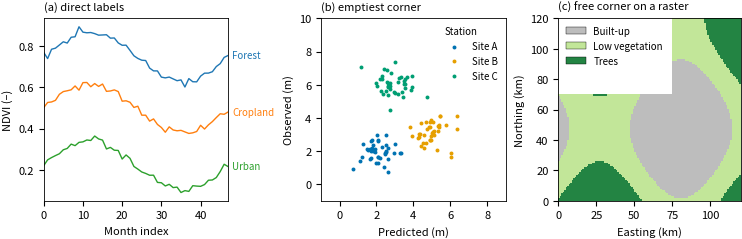
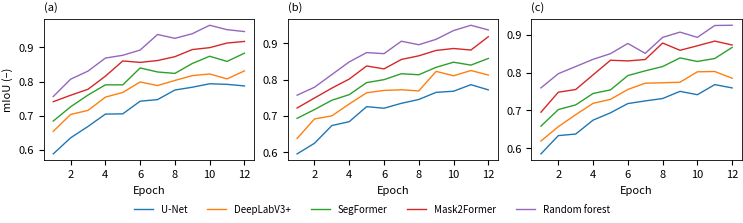

Recreate these plots in Python, in order.
"""Legend and colorbar layout helpers for publication figures (matplotlib).

Self-contained: needs only numpy and matplotlib. Run directly for two example figures:
    python legend_layout.py

Main entry points
    place_legend()      one legend for one axes, in the emptiest corner or outside
    legend_outside()    one shared legend for the whole figure, below / above / right / left
    collect_handles()   merge and de-duplicate handles from several panels
    categorical_handles()  patches for classified maps (class_colors, class_names)
    direct_labels()     label lines at their right-hand end instead of using a legend
    add_colorbar()      colorbar that keeps the map's size and aligns with it
    check_legends()     report legends that cover data, overlap, run off the figure, etc.
"""
from __future__ import annotations

import math

import matplotlib as mpl
import matplotlib.pyplot as plt
import matplotlib.ticker  # noqa: F401  (used by the examples)
import numpy as np
from matplotlib.font_manager import FontProperties
from matplotlib.patches import Patch
from matplotlib.transforms import Bbox

MM_PER_INCH = 25.4

# Preference order when several corners are equally empty
_CORNERS = ["upper right", "upper left", "lower right", "lower left",
            "upper center", "lower center", "center right", "center left"]


# ---------------------------------------------------------------------------
# small helpers
# ---------------------------------------------------------------------------
def _fontsize(fontsize) -> float:
    """Resolve a size such as 7, 'small' or None (rcParams legend.fontsize) to points."""
    if fontsize is None:
        fontsize = mpl.rcParams["legend.fontsize"]
    return FontProperties(size=fontsize).get_size_in_points()


def _renderer(fig):
    fig.canvas.draw()
    return fig.canvas.get_renderer()


def _frac_bbox(fig, bbox_display: Bbox) -> Bbox:
    return bbox_display.transformed(fig.transFigure.inverted())


def _is_constrained(fig) -> bool:
    eng = fig.get_layout_engine()
    return eng is not None and type(eng).__name__ == "ConstrainedLayoutEngine"


def _left_title(leg):
    """Left-align the legend title with its entries (matplotlib centres it by default)."""
    try:
        leg._legend_box.align = "left"
    except AttributeError:  # private attribute; harmless if matplotlib changes it
        pass
    return leg


def collect_handles(axes):
    """Merge legend entries from several axes, keeping the first handle for each label.

    Entries whose label starts with an underscore are skipped (matplotlib convention).
    Returns (handles, labels). Remove the per-axes legends first with remove_axes_legends().
    """
    seen: dict = {}
    for ax in np.atleast_1d(axes).ravel():
        handles, labels = ax.get_legend_handles_labels()
        for h, lab in zip(handles, labels):
            if lab and not lab.startswith("_") and lab not in seen:
                seen[lab] = h
    return list(seen.values()), list(seen.keys())


def remove_axes_legends(axes) -> None:
    for ax in np.atleast_1d(axes).ravel():
        leg = ax.get_legend()
        if leg is not None:
            leg.remove()


def categorical_handles(class_colors: dict, class_names: dict):
    """Square colour patches for a classified or segmentation map, ordered by class value."""
    values = sorted(class_colors)
    handles = [Patch(facecolor=class_colors[v], edgecolor="black", linewidth=0.3) for v in values]
    return handles, [class_names[v] for v in values]


def auto_ncol(labels, avail_in: float, fontsize: float = 7, handle_in: float = 0.35,
              gap_in: float = 0.25) -> int:
    """Largest number of columns whose total width fits in `avail_in` inches.

    Width is estimated from label length (about 0.55 em per character), which is
    accurate enough to choose between 1, 2, 3... columns.
    """
    labels = [str(lab) for lab in labels]
    n = len(labels)
    if n == 0:
        return 1
    char_w = 0.55 * fontsize / 72.0
    widths = [len(lab) * char_w + handle_in + gap_in for lab in labels]
    for ncol in range(n, 0, -1):
        rows = math.ceil(n / ncol)
        cols = [widths[i * rows:(i + 1) * rows] for i in range(ncol)]
        if sum(max(c) for c in cols if c) <= avail_in:
            return math.ceil(n / rows)  # drop columns that would be empty
    return 1


# ---------------------------------------------------------------------------
# legends outside the axes (shared legends)
# ---------------------------------------------------------------------------
def _reserve_space(fig, leg, side: str, gap_mm: float = 2.0, rounds: int = 3) -> None:
    """Shift the subplot area so axes, tick labels and axis labels clear the legend."""
    gap = gap_mm / MM_PER_INCH
    for _ in range(rounds):
        r = _renderer(fig)
        lb = _frac_bbox(fig, leg.get_window_extent(r))
        boxes = [a.get_tightbbox(r) for a in fig.axes if a.get_visible()]
        tb = _frac_bbox(fig, Bbox.union(boxes))
        sp = fig.subplotpars
        gx, gy = gap / fig.get_figwidth(), gap / fig.get_figheight()
        if side == "below":
            need = lb.y1 + gy - tb.y0
            if need > 1e-4:
                fig.subplots_adjust(bottom=sp.bottom + need)
        elif side == "above":
            need = tb.y1 - (lb.y0 - gy)
            if need > 1e-4:
                fig.subplots_adjust(top=sp.top - need)
        elif side == "right":
            need = tb.x1 - (lb.x0 - gx)
            if need > 1e-4:
                fig.subplots_adjust(right=sp.right - need)
        elif side == "left":
            need = lb.x1 + gx - tb.x0
            if need > 1e-4:
                fig.subplots_adjust(left=sp.left + need)
        else:
            raise ValueError(f"unknown side {side!r}")


def legend_outside(fig, handles, labels, side: str = "below", ncol: int | None = None,
                   title: str | None = None, fontsize=None, frameon: bool = False, **kwargs):
    """One legend for the whole figure, placed outside the panels without changing figure size.

    side: 'below' (default for 2+ panels), 'above', 'right' or 'left'.
    Works with constrained layout (uses matplotlib's 'outside' locations) and with
    manual layout (shrinks the subplot area just enough). Below/above legends use as
    many columns as fit in the figure width; right/left legends use one column.
    """
    fs = _fontsize(fontsize)
    if ncol is None:
        ncol = auto_ncol(labels, 0.92 * fig.get_figwidth(), fs) if side in ("below", "above") else 1
    if _is_constrained(fig):
        loc = {"below": "outside lower center", "above": "outside upper center",
               "right": "outside center right", "left": "outside center left"}[side]
        return _left_title(fig.legend(handles, labels, loc=loc, ncol=ncol, title=title,
                                      frameon=frameon, fontsize=fs, title_fontsize=fs, **kwargs))
    loc, anchor = {"below": ("lower center", (0.5, 0.0)), "above": ("upper center", (0.5, 1.0)),
                   "right": ("center right", (1.0, 0.5)), "left": ("center left", (0.0, 0.5))}[side]
    leg = _left_title(fig.legend(handles, labels, loc=loc, bbox_to_anchor=anchor, ncol=ncol, title=title,
                                 frameon=frameon, fontsize=fs, title_fontsize=fs, borderaxespad=0.2,
                                 **kwargs))
    _reserve_space(fig, leg, side)
    return leg


# ---------------------------------------------------------------------------
# legends inside one axes (auto placement)
# ---------------------------------------------------------------------------
def _data_points_display(ax, max_images_pts: int = 3000, include_images: bool = True) -> np.ndarray:
    """Sample of the places in `ax` that hold data, as an (N, 2) array in display pixels."""
    pts = []
    for line in ax.lines:
        xy = np.asarray(line.get_xydata(), dtype=float)
        xy = xy[np.isfinite(xy).all(axis=1)]
        if len(xy):
            if len(xy) > 2000:
                xy = xy[np.linspace(0, len(xy) - 1, 2000).astype(int)]
            pts.append(line.get_transform().transform(xy))
    for coll in ax.collections:
        off = np.asarray(coll.get_offsets(), dtype=float)
        if off.size:
            off = off[np.isfinite(off).all(axis=1)]
            pts.append(coll.get_offset_transform().transform(off))
        else:
            for path in coll.get_paths()[:300]:
                if len(path.vertices):
                    pts.append(coll.get_transform().transform(path.vertices))
    for patch in ax.patches:
        bb = patch.get_window_extent()
        gx, gy = np.meshgrid(np.linspace(bb.x0, bb.x1, 5), np.linspace(bb.y0, bb.y1, 5))
        pts.append(np.column_stack([gx.ravel(), gy.ravel()]))
    if include_images:
        for img in ax.images:
            arr = np.ma.masked_invalid(np.ma.asarray(img.get_array(), dtype=float))
            if arr.ndim != 2:
                continue
            l, r, b, t = img.get_extent()
            ny, nx = arr.shape
            step = max(1, int(math.sqrt(arr.size / max_images_pts)))
            ii, jj = np.mgrid[0:ny:step, 0:nx:step]
            ok = ~np.ma.getmaskarray(arr[ii, jj])
            xs = l + (jj[ok] + 0.5) / nx * (r - l)
            ys = t - (ii[ok] + 0.5) / ny * (t - b)  # origin='upper'
            if len(xs):
                pts.append(ax.transData.transform(np.column_stack([xs, ys])))
    return np.vstack(pts) if pts else np.empty((0, 2))


def _overlap_frac(box: Bbox, other: Bbox) -> float:
    w = min(box.x1, other.x1) - max(box.x0, other.x0)
    h = min(box.y1, other.y1) - max(box.y0, other.y0)
    if w <= 0 or h <= 0:
        return 0.0
    return (w * h) / max(box.width * box.height, 1e-9)


def place_legend(ax, handles=None, labels=None, loc: str = "auto", avoid=(), title: str | None = None,
                 ncol: int = 1, fontsize=None, on_overflow: str = "outside",
                 max_cover: float = 0.01, framealpha: float = 0.9, include_images: bool = True,
                 **kwargs):
    """Put the legend of one axes where it hides the least data.

    loc        'auto' tries the corners and edges and picks the one covering the fewest data
               points (lines, scatter points, bars and valid raster cells); or pass a
               matplotlib location such as 'upper left' to force it.
    avoid      boxes in axes fractions, (x0, y0, x1, y1), that must stay free: scale bar,
               north arrow, locator inset, panel label.
    on_overflow  what to do when every position covers more than `max_cover` of the data:
               'outside' (below the figure; default) or 'inside' (use the best corner anyway,
               with a semi-opaque frame; right for full-coverage rasters).
    Returns (legend, where) with where like 'inside:upper left' or 'outside:below'.
    """
    if handles is None or labels is None:
        handles, labels = ax.get_legend_handles_labels()
        keep = [(h, lab) for h, lab in zip(handles, labels) if lab and not lab.startswith("_")]
        handles, labels = [h for h, _ in keep], [lab for _, lab in keep]
    fs = _fontsize(fontsize)
    common = dict(ncol=ncol, title=title, fontsize=fs, title_fontsize=fs, frameon=True,
                  framealpha=framealpha, edgecolor="none", borderaxespad=0.4, **kwargs)
    if loc != "auto":
        return _left_title(ax.legend(handles, labels, loc=loc, **common)), f"inside:{loc}"

    fig = ax.figure
    r = _renderer(fig)
    pts = _data_points_display(ax, include_images=include_images)
    ax_box = ax.get_window_extent(r)
    avoid_boxes = [Bbox([[ax_box.x0 + a[0] * ax_box.width, ax_box.y0 + a[1] * ax_box.height],
                         [ax_box.x0 + a[2] * ax_box.width, ax_box.y0 + a[3] * ax_box.height]])
                   for a in avoid]
    scored = []
    for rank, cand in enumerate(_CORNERS):
        leg = ax.legend(handles, labels, loc=cand, **common)
        bb = leg.get_window_extent(r)
        leg.remove()
        n_in = int(((pts[:, 0] >= bb.x0) & (pts[:, 0] <= bb.x1) &
                    (pts[:, 1] >= bb.y0) & (pts[:, 1] <= bb.y1)).sum()) if len(pts) else 0
        blocked = sum(_overlap_frac(bb, a) for a in avoid_boxes)
        too_big = bb.width > ax_box.width or bb.height > ax_box.height
        scored.append((blocked > 0.02, too_big, n_in, rank, cand))
    scored.sort()
    blocked, too_big, n_in, _, best = scored[0]
    cover = n_in / max(len(pts), 1)
    if (blocked or too_big or cover > max_cover) and on_overflow == "outside":
        leg = legend_outside(fig, handles, labels, side="below", title=title, fontsize=fs)
        return leg, "outside:below"
    return _left_title(ax.legend(handles, labels, loc=best, **common)), f"inside:{best}"


# ---------------------------------------------------------------------------
# direct labels and colorbars
# ---------------------------------------------------------------------------
def direct_labels(ax, fontsize=None, pad_pt: float = 3.0, min_gap: float | None = None) -> list:
    """Label each line at its right-hand end instead of using a legend.

    Labels are spread apart vertically so they never overlap, and coloured like their line.
    Leave room on the right (constrained layout does this automatically). Best for 2-6
    lines that do not cross at the right edge; use a legend for more series or for markers.
    """
    fs = _fontsize(fontsize)
    r = _renderer(ax.figure)
    inv = ax.transAxes.inverted()
    items = []
    for line in ax.lines:
        lab = line.get_label()
        xy = np.asarray(line.get_xydata(), dtype=float)
        ok = np.isfinite(xy).all(axis=1)
        if not lab or lab.startswith("_") or not ok.any():
            continue
        last = xy[ok][-1]
        y_frac = inv.transform(line.get_transform().transform(last))[1]
        items.append([float(np.clip(y_frac, 0.0, 1.0)), lab, line.get_color()])
    items.sort(key=lambda t: t[0])
    gap = min_gap if min_gap is not None else 1.4 * fs / 72.0 / (ax.get_window_extent(r).height / ax.figure.dpi)
    for i in range(1, len(items)):  # push up, then pull back down from the top
        items[i][0] = max(items[i][0], items[i - 1][0] + gap)
    if items and items[-1][0] > 1.0:
        items[-1][0] = 1.0
        for i in range(len(items) - 2, -1, -1):
            items[i][0] = min(items[i][0], items[i + 1][0] - gap)
    texts = []
    for y, lab, color in items:
        texts.append(ax.annotate(lab, xy=(1.0, y), xycoords="axes fraction", xytext=(pad_pt, 0),
                                 textcoords="offset points", va="center", ha="left", color=color,
                                 fontsize=fs, annotation_clip=False))
    return texts


def add_colorbar(fig, ax, mappable, label: str, location: str = "bottom", shrink: float = 0.7,
                 extend: str = "neither", ticks=None):
    """Colorbar that stays out of the map and lines up with it.

    location 'bottom' (horizontal, usually best for wide maps and for several panels) or
    'right' (vertical, best for tall maps). `label` should hold the variable and units.
    """
    cb = fig.colorbar(mappable, ax=ax, location=location, shrink=shrink, extend=extend,
                      ticks=ticks, pad=0.03, fraction=0.05 if location == "bottom" else 0.045,
                      aspect=30 if location == "bottom" else 22)
    cb.set_label(label)
    cb.outline.set_linewidth(0.5)
    return cb


# ---------------------------------------------------------------------------
# automatic check
# ---------------------------------------------------------------------------
def check_legends(fig, max_entries: int = 10, min_font_pt: float = 6.0, max_cover: float = 0.02,
                  max_area_frac: float = 0.25, include_images: bool = False) -> dict:
    """Check every legend in a finished figure. Returns {'pass': bool, 'issues': [...]}.

    Flags: legend off the figure, over another legend or over axes content, covering more
    than `max_cover` of the data, taking more than `max_area_frac` of its axes, text below
    `min_font_pt`, more than `max_entries` entries, repeated labels, and identical legends
    in several panels (use one shared legend). Raster cells are ignored unless
    include_images=True because legends on full-coverage rasters are expected to sit on them.
    """
    issues = []
    r = _renderer(fig)
    entries = []  # (name, legend, owner axes or None)
    for i, leg in enumerate(fig.legends):
        entries.append((f"Figure legend {i}", leg, None))
    for i, ax in enumerate(fig.axes):
        if ax.get_legend() is not None:
            entries.append((f"Legend on axes {i}", ax.get_legend(), ax))

    for name, leg, ax in entries:
        bb = leg.get_window_extent(r)
        if bb.x0 < fig.bbox.x0 - 1 or bb.y0 < fig.bbox.y0 - 1 or bb.x1 > fig.bbox.x1 + 1 or bb.y1 > fig.bbox.y1 + 1:
            issues.append(f"{name} runs off the figure edge.")
        texts = leg.get_texts()
        if len(texts) > max_entries:
            issues.append(f"{name} has {len(texts)} entries (more than {max_entries}); merge or group "
                          f"classes, use a colorbar for continuous data, or label the data directly.")
        labs = [t.get_text() for t in texts]
        if len(set(labs)) < len(labs):
            issues.append(f"{name} repeats a label.")
        small = [t.get_fontsize() for t in texts if t.get_fontsize() < min_font_pt]
        if small:
            issues.append(f"{name} text is {min(small):.1f} pt (minimum {min_font_pt} pt).")
        if ax is not None:
            ab = ax.get_window_extent(r)
            if bb.width * bb.height > max_area_frac * ab.width * ab.height:
                issues.append(f"{name} fills more than {max_area_frac:.0%} of its axes; move it outside.")
            pts = _data_points_display(ax, include_images=include_images)
            if len(pts):
                n_in = ((pts[:, 0] >= bb.x0) & (pts[:, 0] <= bb.x1) &
                        (pts[:, 1] >= bb.y0) & (pts[:, 1] <= bb.y1)).sum()
                if n_in / len(pts) > max_cover:
                    issues.append(f"{name} covers {n_in / len(pts):.0%} of the data in its axes; "
                                  f"move it to an empty corner or outside (place_legend does this).")
        else:
            for j, a in enumerate(fig.axes):
                if a.get_visible() and _overlap_frac(bb, a.get_tightbbox(r)) > 0.0:
                    issues.append(f"{name} overlaps axes {j} or its labels.")

    for i in range(len(entries)):
        for j in range(i + 1, len(entries)):
            if _overlap_frac(entries[i][1].get_window_extent(r), entries[j][1].get_window_extent(r)) > 0:
                issues.append(f"{entries[i][0]} overlaps {entries[j][0].lower()}.")

    per_axes = [tuple(t.get_text() for t in a.get_legend().get_texts())
                for a in fig.axes if a.get_legend() is not None]
    if len(per_axes) > 1 and len(set(per_axes)) < len(per_axes):
        issues.append("Several panels have identical legends; keep one shared legend (legend_outside).")
    return {"pass": not issues, "n_legends": len(entries), "issues": issues}


# ---------------------------------------------------------------------------
# Examples with synthetic data
# ---------------------------------------------------------------------------
def _demo_single_figure():
    plt.rcParams.update({"font.size": 8, "legend.fontsize": 7, "axes.linewidth": 0.6,
                         "savefig.bbox": "tight", "savefig.pad_inches": 0.02})
    rng = np.random.default_rng(3)
    fig, (a, b, c) = plt.subplots(1, 3, figsize=(190 / MM_PER_INCH, 62 / MM_PER_INCH),
                                  constrained_layout=True)

    t = np.arange(48)
    for name, base in (("Forest", 0.75), ("Cropland", 0.5), ("Urban", 0.22)):
        a.plot(t, base + 0.12 * np.sin(t / 7.5) + 0.01 * rng.standard_normal(48), lw=1.0, label=name)
    a.set_xlabel("Month index")
    a.set_ylabel("NDVI (–)")
    a.set_xlim(0, 47)
    direct_labels(a)
    a.set_title("(a) direct labels", loc="left", fontsize=8)

    for name, (mx, my), col in (("Site A", (2, 2), "#0072B2"), ("Site B", (5, 3), "#E69F00"),
                                ("Site C", (3, 6), "#009E73")):
        b.scatter(mx + rng.standard_normal(40) * 0.6, my + rng.standard_normal(40) * 0.6, s=8, c=col,
                  label=name, linewidths=0)
    b.set_xlabel("Predicted (m)")
    b.set_ylabel("Observed (m)")
    b.set_xlim(-1, 9)
    b.set_ylim(-1, 10)
    place_legend(b, title="Station")
    b.set_title("(b) emptiest corner", loc="left", fontsize=8)

    ny = nx = 120
    yy, xx = np.mgrid[0:ny, 0:nx]
    cls = np.digitize(np.sin(xx / 17) + np.cos(yy / 23), [-0.6, 0.4]).astype(float)
    cls[:50, :75] = np.nan  # nodata block
    cmap = mpl.colors.ListedColormap(["#bdbdbd", "#c2e699", "#238443"])
    c.imshow(cls, cmap=cmap, interpolation="nearest", extent=(0, nx, 0, ny))
    c.set_xlabel("Easting (km)")
    c.set_ylabel("Northing (km)")
    handles, labels = categorical_handles({0: "#bdbdbd", 1: "#c2e699", 2: "#238443"},
                                          {0: "Built-up", 1: "Low vegetation", 2: "Trees"})
    place_legend(c, handles, labels, on_overflow="inside", avoid=[(0.0, 0.0, 0.3, 0.1)])
    c.set_title("(c) free corner on a raster", loc="left", fontsize=8)

    print("single:", check_legends(fig))
    fig.savefig("example_legend_single.png", dpi=300)


def _demo_shared_figure():
    plt.rcParams.update({"font.size": 8, "legend.fontsize": 7, "axes.linewidth": 0.6,
                         "savefig.bbox": "tight", "savefig.pad_inches": 0.02})
    rng = np.random.default_rng(8)
    fig, axs = plt.subplots(1, 3, figsize=(190 / MM_PER_INCH, 58 / MM_PER_INCH), constrained_layout=True)
    models = ["U-Net", "DeepLabV3+", "SegFormer", "Mask2Former", "Random forest"]
    x = np.arange(1, 13)
    for k, ax in enumerate(axs):
        for i, m in enumerate(models):
            ax.plot(x, 0.55 + 0.04 * i + 0.25 * (1 - np.exp(-x / (4 + k))) + 0.01 * rng.standard_normal(12),
                    lw=1.0, label=m)
        ax.set_xlabel("Epoch")
        ax.xaxis.set_major_locator(mpl.ticker.MaxNLocator(integer=True))
        ax.set_ylabel("mIoU (–)" if k == 0 else "")
        ax.set_title(f"({'abc'[k]})", loc="left", fontsize=8)
    handles, labels = collect_handles(axs)
    legend_outside(fig, handles, labels, side="below")
    print("shared:", check_legends(fig))
    fig.savefig("example_legend_shared.png", dpi=300)


if __name__ == "__main__":
    mpl.use("Agg")
    _demo_single_figure()
    _demo_shared_figure()
